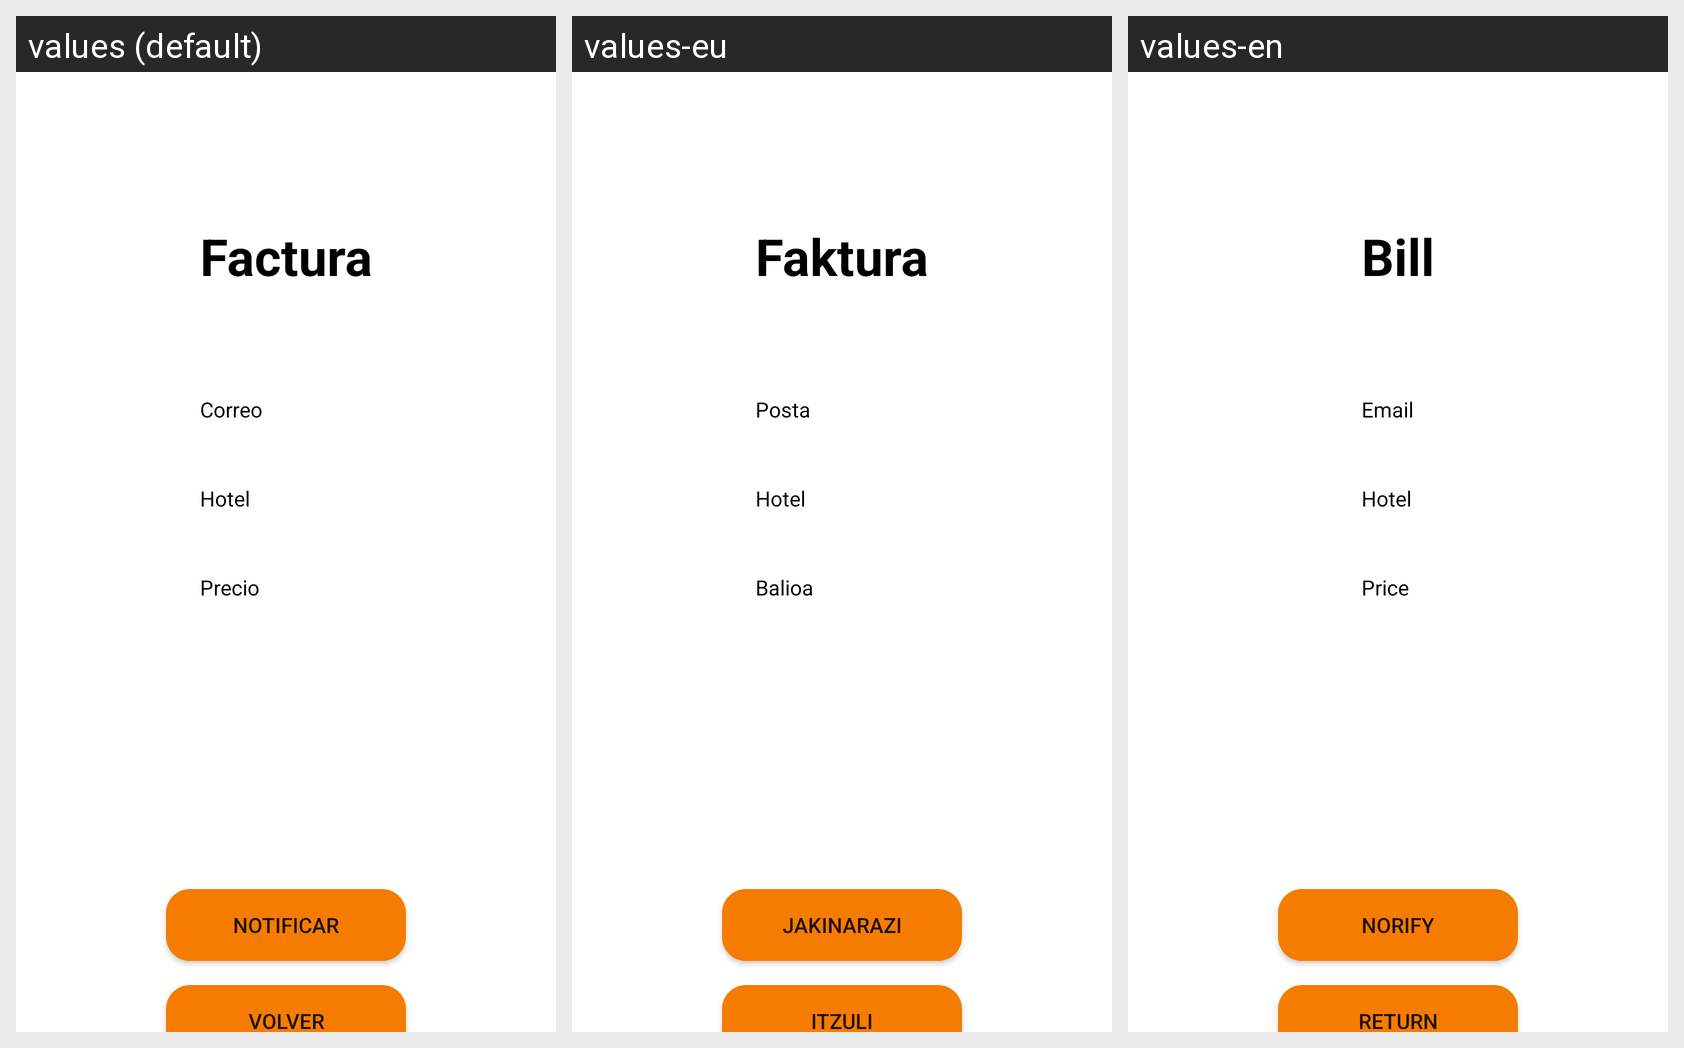

For this localized Android screen grid, give each drawn string resource with its value in every locale shown.
Android screen res/layout/fragment_factura.xml rendered under 3 locales, left to right: values (default), values-eu, values-en. Device: Nexus 5 (rendered at 1080×1920; each locale shown at half size, 540×960, under a caption strip naming it); theme Theme.Proyecto2.
Strings drawn on this screen, with the default value and each locale's value (text and hints the layout hard-codes, and strings that could not be matched under every locale, appear in the picture but are not listed):

Volver
  values: Volver
  values-eu: Itzuli
  values-en: Return

email
  values: Correo
  values-eu: Posta
  values-en: Email

Precio
  values: Precio
  values-eu: Balioa
  values-en: Price

Notificar
  values: Notificar
  values-eu: Jakinarazi
  values-en: Norify

Factura
  values: Factura
  values-eu: Faktura
  values-en: Bill
